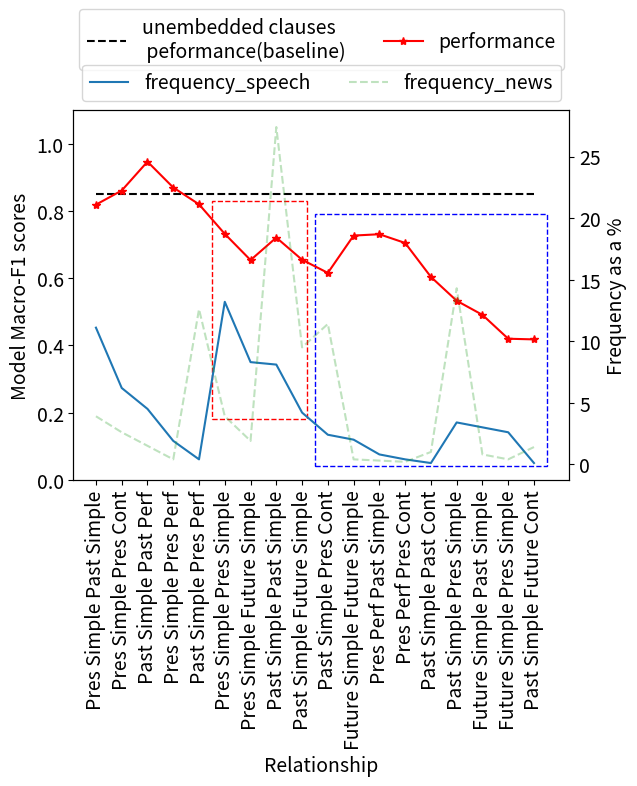

Source code (Python): (Note: this script raises an exception after producing the figure.)


import numpy as np  
import matplotlib.pyplot as plt  
import matplotlib
import matplotlib.patches as patches

  
font = {'size'   : 14}
matplotlib.rc('font', **font)

names = {
    1: "Past Simple Past Simple",
    2: "Past Simple Past Perf",
    3: "Past Simple Past Cont",
    4: "Past Simple Pres Simple",
    5: "Past Simple Pres Perf",
    6: "Past Simple Pres Cont",
    7: "Past Simple Future Simple",
    8: "Past Simple Future Cont",
    9: "Pres Simple Past Simple",
    10: "Pres Simple Pres Simple",
    11: "Pres Simple Pres Perf",
    12: "Pres Simple Pres Cont",
    13: "Pres Simple Future Simple",
    14: "Pres Perf Past Simple",
    15: "Pres Perf Pres Cont",
    16: "Future Simple Past Simple",
    17: "Future Simple Pres Simple",
    18: "Future Simple Future Simple",
}


performance = {
    1: .721, 2:.947, 3: .604, 4: .533, 5: .820, 6: .616,
    7: .655, 8: .418, 9: .819, 10: .732, 11: .870, 12: .861,
    13: .654, 14: .731, 15: .705, 16: .491, 17: .420, 18: .727
}

frequency_news = {
    1: 27.4, 2: 1.5, 3: 1, 4: 14.3, 5: 12.6, 6: 11.4, 7: 9.5,
    8: 1.4, 9: 3.9, 10: 3.9, 11: 0.4, 12: 2.6, 13: 1.9, 14: 0.3,
    15 :0.2, 16: 0.8, 17: 0.4, 18: 0.4
}

frequency_books = {
    1: 19.4, 2: 0.7, 3: 1.1, 4: 19.1, 5: 0.7, 6: 0.7, 7: 6.3,
    8: 1.4, 9: 4.2, 10: 5.3, 11: 0.3, 12: 2.3, 13: 1.9, 14: 0.3,
    15 :0.1, 16: 1.5, 17: 1.9, 18: 0.8
}

frequency_wiki = {
    1: 27.4, 2: 1.4, 3: 0.4, 4: 7.2, 5: 0.6, 6: 9.7, 7: 5.5,
    8: 0.8, 9: 9.8, 10: 7.5, 11: 0.1, 12: 4.6, 13: 2.4, 14: 1.6,
    15 :1, 16: 1.2, 17: 0.5, 18: 0.4
}

frequency_speech = {
    1: 8.1, 2: 4.5, 3: 0.1, 4: 3.4, 5: 0.4, 6: 2.4, 7: 4.2,
    8: 0.1, 9: 11.1, 10: 13.2, 11: 1.9, 12: 6.2, 13: 8.3, 14: 0.8,
    15 :0.4, 16: 3, 17: 2.6, 18: 2
}

frequency = frequency_speech


X_axis = np.arange(len(performance)) 
X = X_axis
# matrix_tense



fig, ax = plt.subplots(layout='constrained')

markersize=12
#matplotlib.rcParams.update({'font.size': 20})
middle = 0.0
width = 0.05
X_axis = range(1, 19)

items = [(int(performance[i] * 5), performance[i], frequency_speech[i], frequency_books[i], frequency_news[i], frequency_wiki[i], names[i]) for i in performance.keys()]
sorted_items = sorted(items, key=lambda x: (x[0], x[2]),  reverse=True)
frequencies_speech = [i[2] for i in sorted_items]
frequencies_books = [i[3] for i in sorted_items]
frequencies_news = [i[4] for i in sorted_items]
frequencies_wiki = [i[5] for i in sorted_items]
unembedded = [.85 for i in sorted_items]

performances = [i[1] for i in sorted_items]

fig, ax1 = plt.subplots()
ax2 = ax1.twinx()
ax1.plot(X_axis,  unembedded, 'black', label = 'unembedded clauses\n peformance(baseline)', linestyle='--', alpha=1)

ax1.plot(X_axis,  performances, 'r*', label = 'performance', linestyle='-')
ax2.plot(X_axis,  frequencies_speech, 'C0', label = 'frequency_speech', linestyle='-')
#ax2.plot(X_axis,  frequencies_books, 'C1', label = 'frequency_books', linestyle='--', alpha=.3)
ax2.plot(X_axis,  frequencies_news, 'C2', label = 'frequency_news', linestyle='--', alpha=.3)

#ax2.plot(X_axis,  frequencies_wiki, 'C3', label = 'frequency_wiki', linestyle='--', alpha=.3)

rect = patches.Rectangle((5.5, 0.18), 3.7, .65, linewidth=1, edgecolor='red', facecolor='none', linestyle='dashed')
ax1.add_patch(rect)
rect = patches.Rectangle((9.5, 0.04), 9, .75, linewidth=1, edgecolor='blue', facecolor='none', linestyle='dashed')
ax1.add_patch(rect)



ax1.set_ylim([0, 1.1])
#ax.set_xlim([0.2, 0.5])


X_axis_names = [i[6] for i in sorted_items]
ax1.set_xticks(X_axis, X_axis_names, rotation=90) 
ax1.set_xlabel("Relationship") 
ax1.set_ylabel("Model Macro-F1 scores") 
ax2.set_ylabel('Frequency as a %')
#plt.title("Macro-F1 scores of the models grouped\nby Human Judgement Entropy Buckets")
ax1.legend( loc='upper center', bbox_to_anchor=(0.5, 1.3), ncol=2) 
ax2.legend( loc='upper center', bbox_to_anchor=(0.5, 1.15), ncol=2) 



plt.savefig('/home/lalady6977/Downloads/frequency_x_performance.png', bbox_inches='tight')
